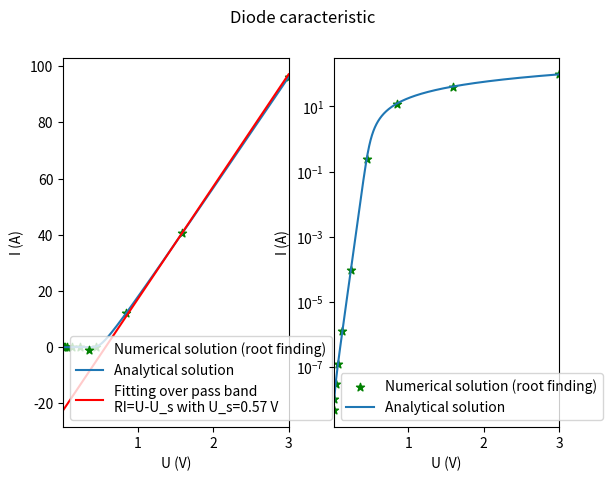

Write Python code to recreate this figure.
#!/usr/bin/env python3
# -*- coding: utf-8 -*-

# File : non_lin_eq.py
# Created by Anthony Giraudo the 01/12/2019

"""Resolution of a non linear equation.
"""

# Modules

import numpy as np
import matplotlib.pyplot as plt
from scipy.optimize import brentq
from scipy.special import lambertw
from scipy.optimize import curve_fit


# Functions

def f(i, u, isat, rdyn, u0):
    """Function for which we want to find the roots
    :param i: the unknown variable i, the intensity
    :param u: the voltage for which we want i
    :param isat: saturation current
    :param rdyn: dynamical resistance of the diode
    :param u0: thermical tension
    :return: the value of the function we want to find the roots
    """
    return rdyn*(i + isat)/u0 * np.exp(rdyn*(i + isat)/u0) - rdyn*isat/u0 * np.exp((u+rdyn*isat)/u0)


def f_fit(u, us):
    """Function to fit the pass band
    :param u: voltage at the diode terminals
    :param us: voltage at the junction terminals
    :return: value of the function we want to fit the pass band
    """
    global rdyn  # TODO: how to avoid this ?
    return (u - us)/rdyn


# Main
if __name__ == "__main__":
    isat, rdyn, u0 = 10e-9, 25e-3, 26e-3

    fig = plt.figure()

    # linear scale
    plt.subplot(121)
    # numerical solution
    u = np.geomspace(1e-2, 3, 10)
    i = np.array(tuple(brentq(f, 0, 100, args=(v, isat, rdyn, u0)) for v in u))
    plt.scatter(u, i, marker='*', color='green', label="Numerical solution (root finding)")
    # analytical solution
    x = np.linspace(np.amin(u), np.amax(u), 10000)
    y = lambertw(rdyn*isat/u0*np.exp((x+rdyn*isat)/u0))*u0/rdyn - isat
    plt.plot(x, y, label="Analytical solution")
    # fitting over pass band
    popt, pcov = curve_fit(f_fit, u[i>1], i[i>1])
    us = popt[0]
    y_fit = f_fit(x, us)
    plt.plot(x, y_fit, color='red', label="Fitting over pass band\nRI=U-U_s with U_s={:.2f} V".format(us))
    # visual settings
    plt.xlim(np.amin(u), np.amax(u))
    plt.xlabel("U (V)")
    plt.ylabel("I (A)")
    plt.legend()

    # log10 scale
    plt.subplot(122)
    plt.scatter(u, i, marker='*', color='green', label="Numerical solution (root finding)")
    plt.plot(x, y, label="Analytical solution")
    # visual settings
    plt.xlim(np.amin(u), np.amax(u))
    plt.yscale("log")
    plt.xlabel("U (V)")
    plt.ylabel("I (A)")
    plt.legend()

    # show results
    fig.suptitle("Diode caracteristic")
    plt.show()
